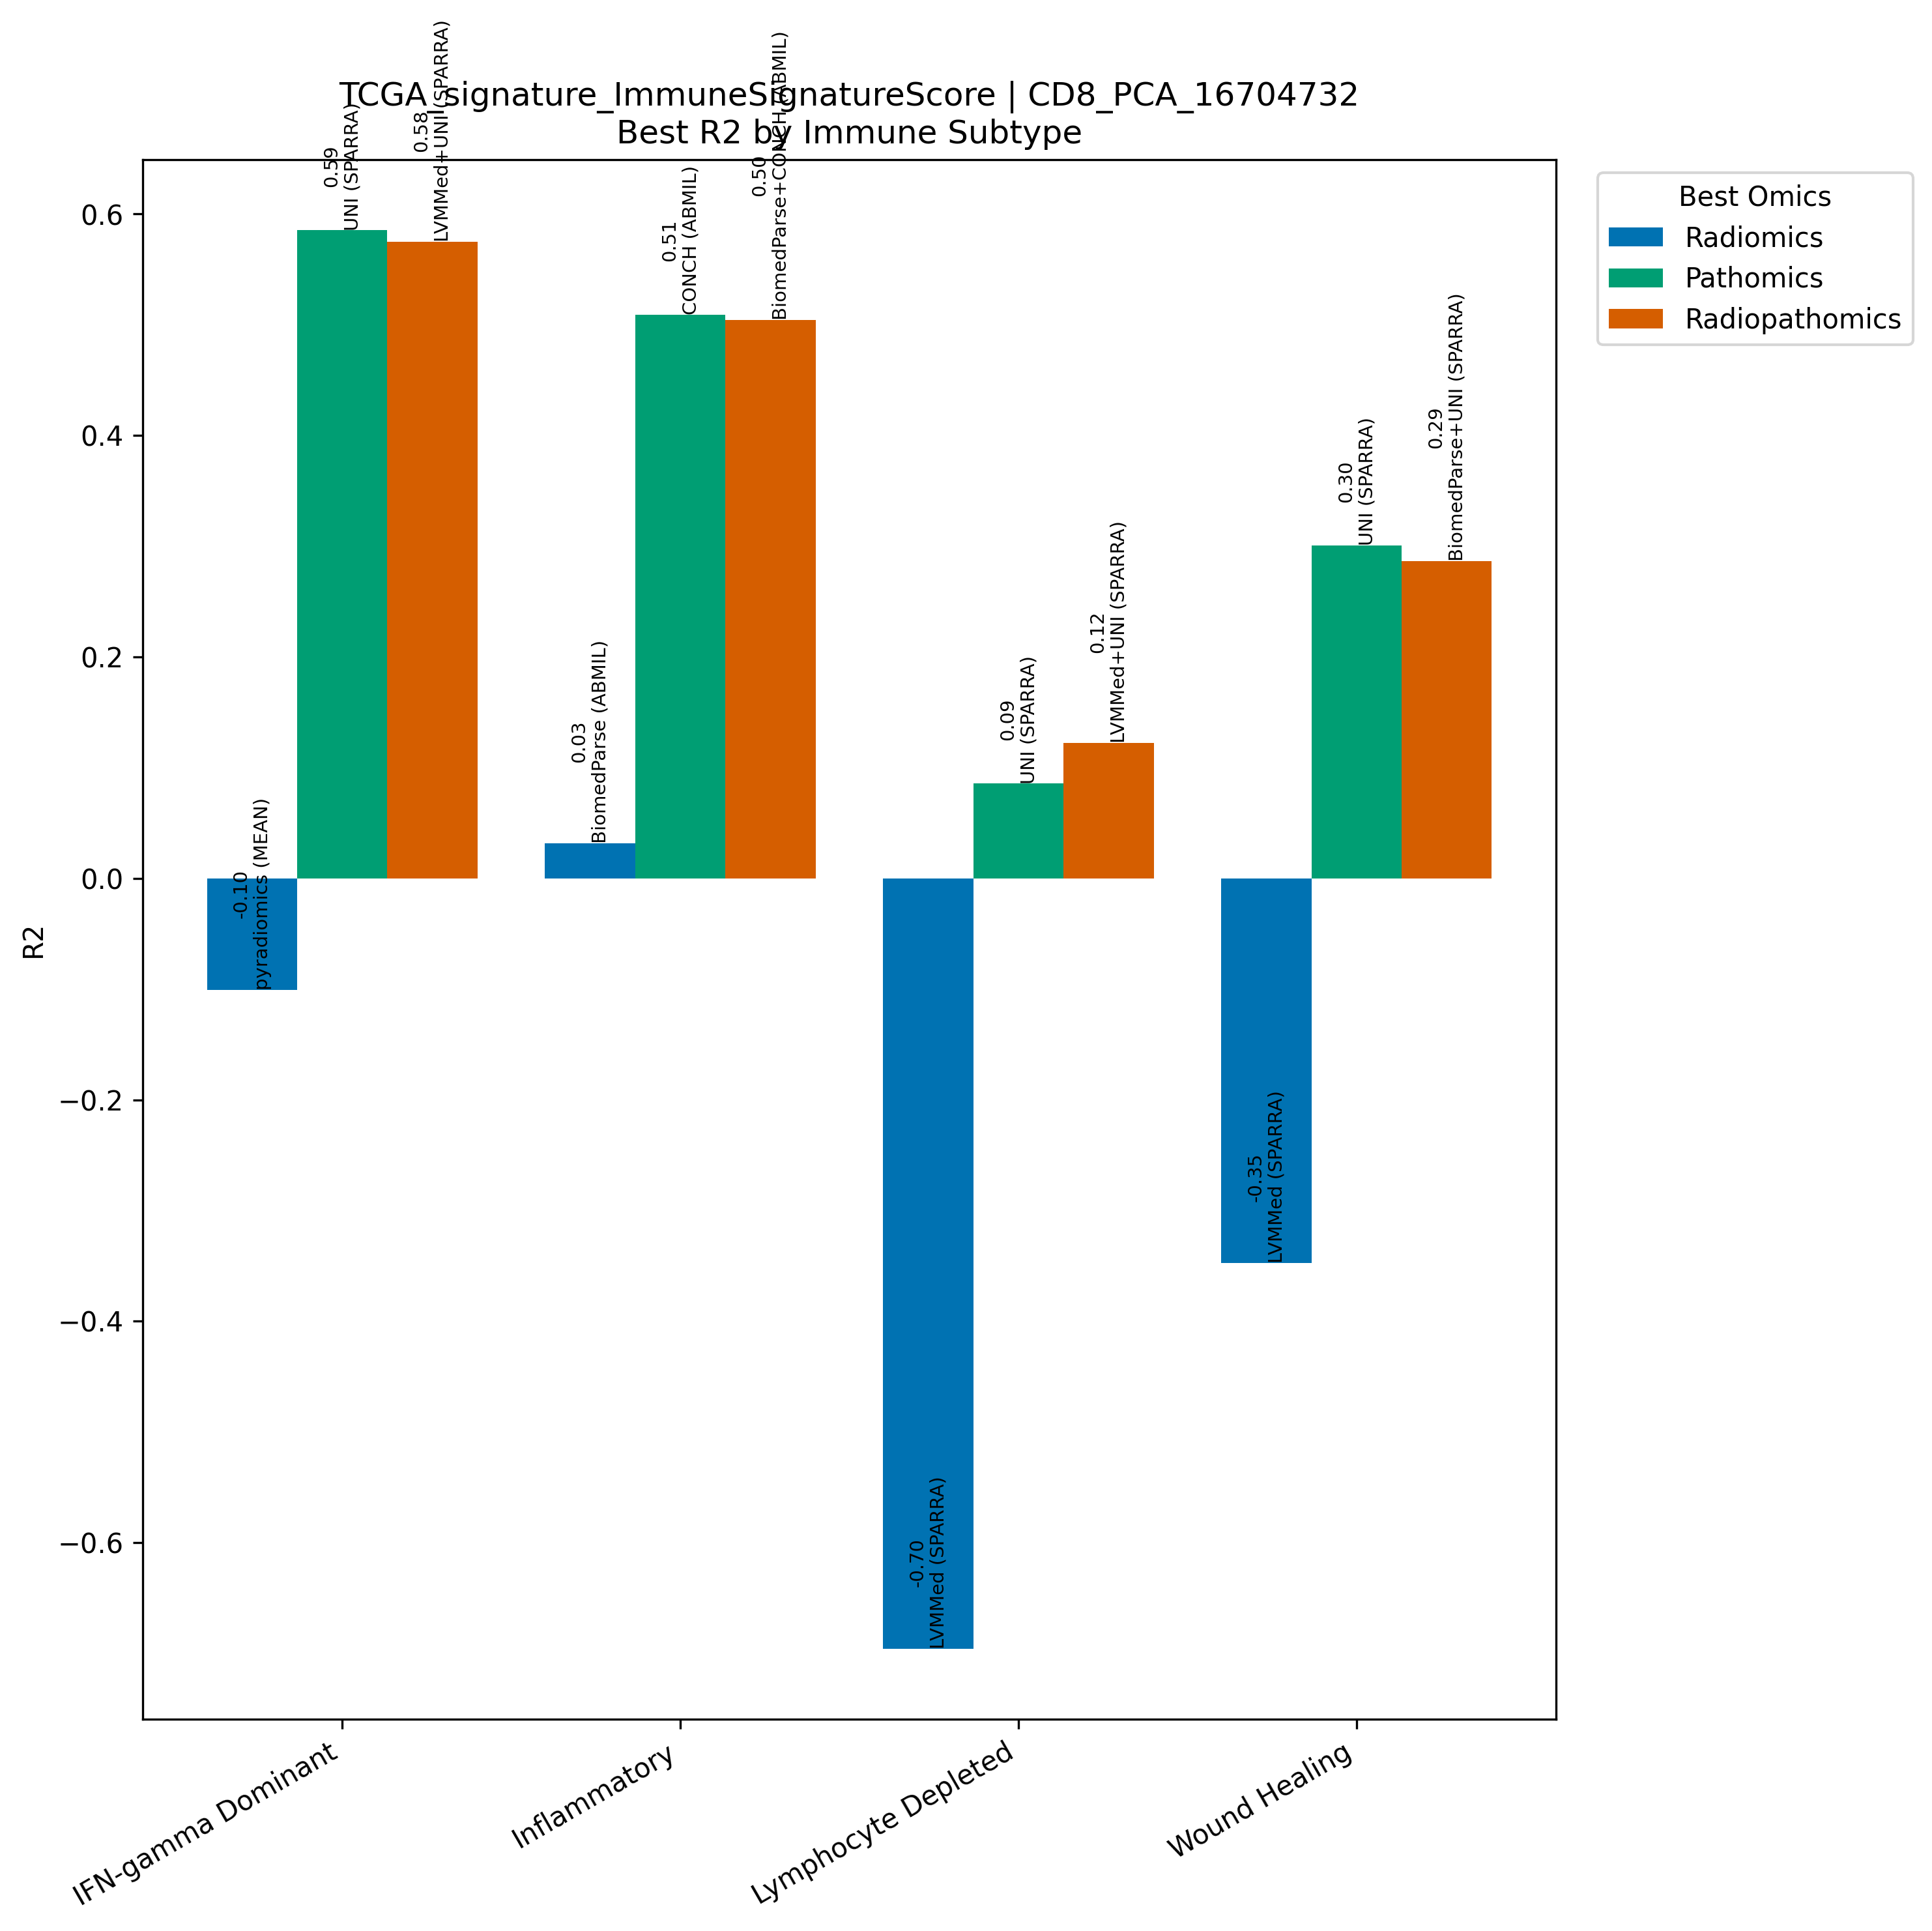

Values plotted in this chart, from the file beside it:
Model, Omics, Subtype, R2, N
pyradiomics (MEAN), Radiomics, IFN-gamma Dominant, -0.1007, 267
UNI (SPARRA), Pathomics, IFN-gamma Dominant, 0.5853, 267
LVMMed+UNI (SPARRA), Radiopathomics, IFN-gamma Dominant, 0.575, 267
BiomedParse (ABMIL), Radiomics, Inflammatory, 0.03176, 311
CONCH (ABMIL), Pathomics, Inflammatory, 0.5091, 311
BiomedParse+CONCH (ABMIL), Radiopathomics, Inflammatory, 0.5044, 311
LVMMed (SPARRA), Radiomics, Lymphocyte Depleted, -0.6956, 94
UNI (SPARRA), Pathomics, Lymphocyte Depleted, 0.08555, 94
LVMMed+UNI (SPARRA), Radiopathomics, Lymphocyte Depleted, 0.1222, 94
LVMMed (SPARRA), Radiomics, Wound Healing, -0.3476, 214
UNI (SPARRA), Pathomics, Wound Healing, 0.3007, 214
BiomedParse+UNI (SPARRA), Radiopathomics, Wound Healing, 0.2866, 214
